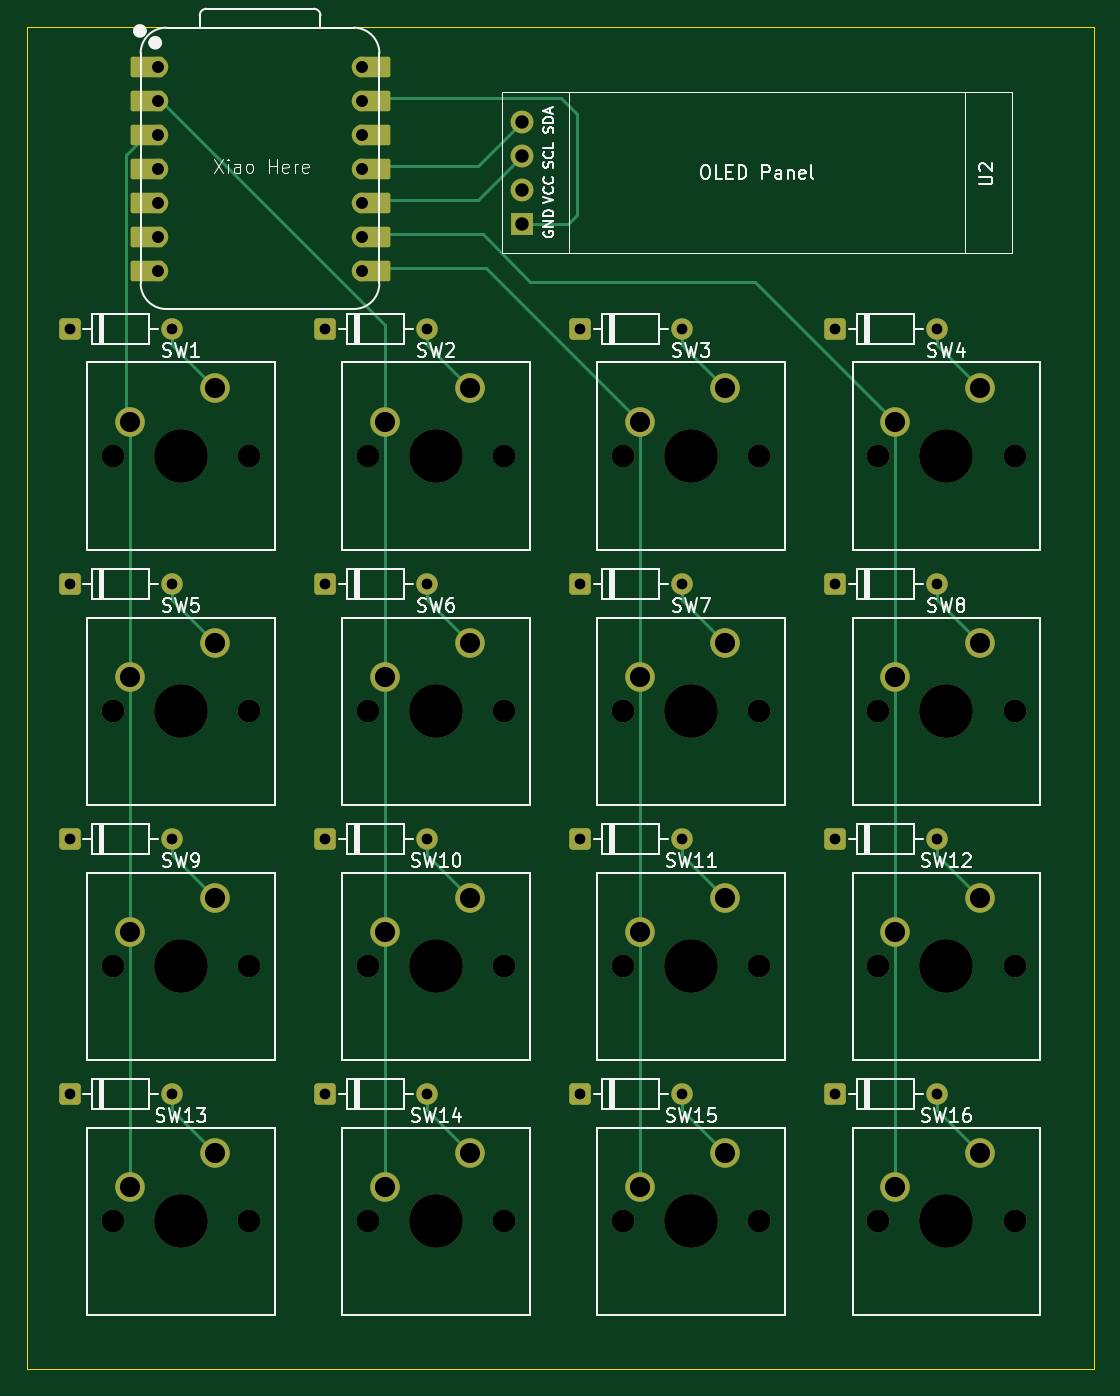
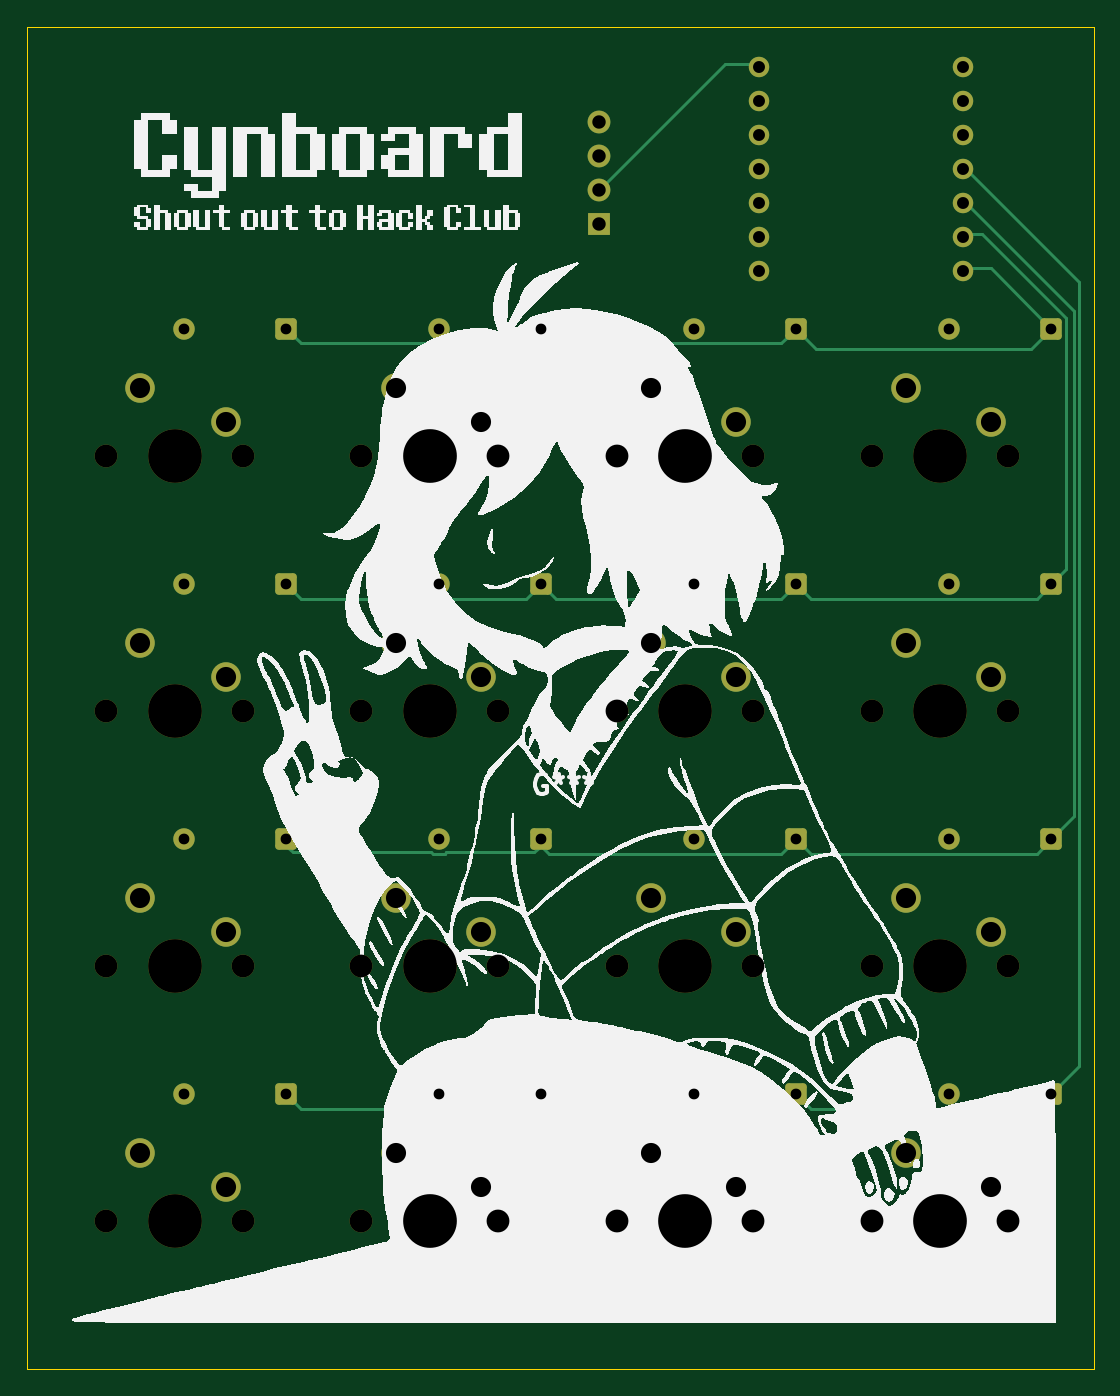
Circuit board: 11 layer files. Board 79.5 x 100.0 mm.
- bottom_copper: hackpad-B_Cu.gbr (9673 bytes)
- bottom_mask: hackpad-B_Mask.gbr (5611 bytes)
- paste: hackpad-B_Paste.gbr (450 bytes)
- bottom_silk: hackpad-B_Silkscreen.gbr (92962 bytes)
- outline: hackpad-Edge_Cuts.gbr (604 bytes)
- top_copper: hackpad-F_Cu.gbr (11590 bytes)
- top_mask: hackpad-F_Mask.gbr (6287 bytes)
- paste: hackpad-F_Paste.gbr (450 bytes)
- top_silk: hackpad-F_Silkscreen.gbr (57493 bytes)
- drill: hackpad-NPTH.drl (1061 bytes)
- drill: hackpad-PTH.drl (1694 bytes)

=== bottom_copper: hackpad-B_Cu.gbr (9673 bytes, source omitted) ===
=== bottom_mask: hackpad-B_Mask.gbr ===
%TF.GenerationSoftware,KiCad,Pcbnew,9.0.6*%
%TF.CreationDate,2025-12-06T16:02:11-05:00*%
%TF.ProjectId,hackpad,6861636b-7061-4642-9e6b-696361645f70,rev?*%
%TF.SameCoordinates,Original*%
%TF.FileFunction,Soldermask,Bot*%
%TF.FilePolarity,Negative*%
%FSLAX46Y46*%
G04 Gerber Fmt 4.6, Leading zero omitted, Abs format (unit mm)*
G04 Created by KiCad (PCBNEW 9.0.6) date 2025-12-06 16:02:11*
%MOMM*%
%LPD*%
G01*
G04 APERTURE LIST*
G04 Aperture macros list*
%AMRoundRect*
0 Rectangle with rounded corners*
0 $1 Rounding radius*
0 $2 $3 $4 $5 $6 $7 $8 $9 X,Y pos of 4 corners*
0 Add a 4 corners polygon primitive as box body*
4,1,4,$2,$3,$4,$5,$6,$7,$8,$9,$2,$3,0*
0 Add four circle primitives for the rounded corners*
1,1,$1+$1,$2,$3*
1,1,$1+$1,$4,$5*
1,1,$1+$1,$6,$7*
1,1,$1+$1,$8,$9*
0 Add four rect primitives between the rounded corners*
20,1,$1+$1,$2,$3,$4,$5,0*
20,1,$1+$1,$4,$5,$6,$7,0*
20,1,$1+$1,$6,$7,$8,$9,0*
20,1,$1+$1,$8,$9,$2,$3,0*%
G04 Aperture macros list end*
%ADD10RoundRect,0.250000X-0.550000X-0.550000X0.550000X-0.550000X0.550000X0.550000X-0.550000X0.550000X0*%
%ADD11C,1.600000*%
%ADD12C,1.700000*%
%ADD13C,4.000000*%
%ADD14C,2.200000*%
%ADD15R,1.700000X1.700000*%
%ADD16O,1.700000X1.700000*%
%ADD17C,1.524000*%
G04 APERTURE END LIST*
D10*
%TO.C,D6*%
X93190000Y-84000000D03*
D11*
X100810000Y-84000000D03*
%TD*%
D12*
%TO.C,SW4*%
X134420000Y-74500000D03*
D13*
X139500000Y-74500000D03*
D12*
X144580000Y-74500000D03*
D14*
X142040000Y-69420000D03*
X135690000Y-71960000D03*
%TD*%
D12*
%TO.C,SW14*%
X96420000Y-131500000D03*
D13*
X101500000Y-131500000D03*
D12*
X106580000Y-131500000D03*
D14*
X104040000Y-126420000D03*
X97690000Y-128960000D03*
%TD*%
D12*
%TO.C,SW13*%
X77420000Y-131500000D03*
D13*
X82500000Y-131500000D03*
D12*
X87580000Y-131500000D03*
D14*
X85040000Y-126420000D03*
X78690000Y-128960000D03*
%TD*%
D12*
%TO.C,SW12*%
X134420000Y-112500000D03*
D13*
X139500000Y-112500000D03*
D12*
X144580000Y-112500000D03*
D14*
X142040000Y-107420000D03*
X135690000Y-109960000D03*
%TD*%
D10*
%TO.C,D2*%
X93190000Y-65000000D03*
D11*
X100810000Y-65000000D03*
%TD*%
D10*
%TO.C,D14*%
X93190000Y-122000000D03*
D11*
X100810000Y-122000000D03*
%TD*%
D12*
%TO.C,SW10*%
X96420000Y-112500000D03*
D13*
X101500000Y-112500000D03*
D12*
X106580000Y-112500000D03*
D14*
X104040000Y-107420000D03*
X97690000Y-109960000D03*
%TD*%
D12*
%TO.C,SW5*%
X77420000Y-93500000D03*
D13*
X82500000Y-93500000D03*
D12*
X87580000Y-93500000D03*
D14*
X85040000Y-88420000D03*
X78690000Y-90960000D03*
%TD*%
D10*
%TO.C,D15*%
X112190000Y-122000000D03*
D11*
X119810000Y-122000000D03*
%TD*%
D12*
%TO.C,SW7*%
X115420000Y-93500000D03*
D13*
X120500000Y-93500000D03*
D12*
X125580000Y-93500000D03*
D14*
X123040000Y-88420000D03*
X116690000Y-90960000D03*
%TD*%
D12*
%TO.C,SW16*%
X134420000Y-131500000D03*
D13*
X139500000Y-131500000D03*
D12*
X144580000Y-131500000D03*
D14*
X142040000Y-126420000D03*
X135690000Y-128960000D03*
%TD*%
D12*
%TO.C,SW8*%
X134420000Y-93500000D03*
D13*
X139500000Y-93500000D03*
D12*
X144580000Y-93500000D03*
D14*
X142040000Y-88420000D03*
X135690000Y-90960000D03*
%TD*%
D12*
%TO.C,SW6*%
X96420000Y-93500000D03*
D13*
X101500000Y-93500000D03*
D12*
X106580000Y-93500000D03*
D14*
X104040000Y-88420000D03*
X97690000Y-90960000D03*
%TD*%
D10*
%TO.C,D9*%
X74190000Y-103000000D03*
D11*
X81810000Y-103000000D03*
%TD*%
D12*
%TO.C,SW2*%
X96420000Y-74500000D03*
D13*
X101500000Y-74500000D03*
D12*
X106580000Y-74500000D03*
D14*
X104040000Y-69420000D03*
X97690000Y-71960000D03*
%TD*%
D10*
%TO.C,D4*%
X131190000Y-65000000D03*
D11*
X138810000Y-65000000D03*
%TD*%
D10*
%TO.C,D10*%
X93190000Y-103000000D03*
D11*
X100810000Y-103000000D03*
%TD*%
D12*
%TO.C,SW9*%
X77420000Y-112500000D03*
D13*
X82500000Y-112500000D03*
D12*
X87580000Y-112500000D03*
D14*
X85040000Y-107420000D03*
X78690000Y-109960000D03*
%TD*%
D15*
%TO.C,U2*%
X107885000Y-57195000D03*
D16*
X107885000Y-54655000D03*
X107885000Y-52115000D03*
X107885000Y-49575000D03*
%TD*%
D12*
%TO.C,SW11*%
X115420000Y-112500000D03*
D13*
X120500000Y-112500000D03*
D12*
X125580000Y-112500000D03*
D14*
X123040000Y-107420000D03*
X116690000Y-109960000D03*
%TD*%
D10*
%TO.C,D8*%
X131190000Y-84000000D03*
D11*
X138810000Y-84000000D03*
%TD*%
D10*
%TO.C,D7*%
X112190000Y-84000000D03*
D11*
X119810000Y-84000000D03*
%TD*%
D12*
%TO.C,SW1*%
X77420000Y-74500000D03*
D13*
X82500000Y-74500000D03*
D12*
X87580000Y-74500000D03*
D14*
X85040000Y-69420000D03*
X78690000Y-71960000D03*
%TD*%
D10*
%TO.C,D5*%
X74190000Y-84000000D03*
D11*
X81810000Y-84000000D03*
%TD*%
D10*
%TO.C,D13*%
X74190000Y-122000000D03*
D11*
X81810000Y-122000000D03*
%TD*%
D10*
%TO.C,D16*%
X131190000Y-122000000D03*
D11*
X138810000Y-122000000D03*
%TD*%
D10*
%TO.C,D1*%
X74190000Y-65000000D03*
D11*
X81810000Y-65000000D03*
%TD*%
D10*
%TO.C,D3*%
X112190000Y-65000000D03*
D11*
X119810000Y-65000000D03*
%TD*%
D12*
%TO.C,SW15*%
X115420000Y-131500000D03*
D13*
X120500000Y-131500000D03*
D12*
X125580000Y-131500000D03*
D14*
X123040000Y-126420000D03*
X116690000Y-128960000D03*
%TD*%
D10*
%TO.C,D11*%
X112190000Y-103000000D03*
D11*
X119810000Y-103000000D03*
%TD*%
D10*
%TO.C,D12*%
X131190000Y-103000000D03*
D11*
X138810000Y-103000000D03*
%TD*%
D12*
%TO.C,SW3*%
X115420000Y-74500000D03*
D13*
X120500000Y-74500000D03*
D12*
X125580000Y-74500000D03*
D14*
X123040000Y-69420000D03*
X116690000Y-71960000D03*
%TD*%
D17*
%TO.C,U1*%
X80760000Y-45500000D03*
X80760000Y-48040000D03*
X80760000Y-50580000D03*
X80760000Y-53120000D03*
X80760000Y-55660000D03*
X80760000Y-58200000D03*
X80760000Y-60740000D03*
X96000000Y-60740000D03*
X96000000Y-58200000D03*
X96000000Y-55660000D03*
X96000000Y-53120000D03*
X96000000Y-50580000D03*
X96000000Y-48040000D03*
X96000000Y-45500000D03*
%TD*%
M02*

=== paste: hackpad-B_Paste.gbr ===
%TF.GenerationSoftware,KiCad,Pcbnew,9.0.6*%
%TF.CreationDate,2025-12-06T16:02:11-05:00*%
%TF.ProjectId,hackpad,6861636b-7061-4642-9e6b-696361645f70,rev?*%
%TF.SameCoordinates,Original*%
%TF.FileFunction,Paste,Bot*%
%TF.FilePolarity,Positive*%
%FSLAX46Y46*%
G04 Gerber Fmt 4.6, Leading zero omitted, Abs format (unit mm)*
G04 Created by KiCad (PCBNEW 9.0.6) date 2025-12-06 16:02:11*
%MOMM*%
%LPD*%
G01*
G04 APERTURE LIST*
G04 APERTURE END LIST*
M02*

=== bottom_silk: hackpad-B_Silkscreen.gbr (92962 bytes, source omitted) ===
=== outline: hackpad-Edge_Cuts.gbr ===
%TF.GenerationSoftware,KiCad,Pcbnew,9.0.6*%
%TF.CreationDate,2025-12-06T16:02:11-05:00*%
%TF.ProjectId,hackpad,6861636b-7061-4642-9e6b-696361645f70,rev?*%
%TF.SameCoordinates,Original*%
%TF.FileFunction,Profile,NP*%
%FSLAX46Y46*%
G04 Gerber Fmt 4.6, Leading zero omitted, Abs format (unit mm)*
G04 Created by KiCad (PCBNEW 9.0.6) date 2025-12-06 16:02:11*
%MOMM*%
%LPD*%
G01*
G04 APERTURE LIST*
%TA.AperFunction,Profile*%
%ADD10C,0.050000*%
%TD*%
G04 APERTURE END LIST*
D10*
X71000000Y-42500000D02*
X150500000Y-42500000D01*
X150500000Y-142500000D01*
X71000000Y-142500000D01*
X71000000Y-42500000D01*
M02*

=== top_copper: hackpad-F_Cu.gbr (11590 bytes, source omitted) ===
=== top_mask: hackpad-F_Mask.gbr (6287 bytes, source omitted) ===
=== paste: hackpad-F_Paste.gbr ===
%TF.GenerationSoftware,KiCad,Pcbnew,9.0.6*%
%TF.CreationDate,2025-12-06T16:02:11-05:00*%
%TF.ProjectId,hackpad,6861636b-7061-4642-9e6b-696361645f70,rev?*%
%TF.SameCoordinates,Original*%
%TF.FileFunction,Paste,Top*%
%TF.FilePolarity,Positive*%
%FSLAX46Y46*%
G04 Gerber Fmt 4.6, Leading zero omitted, Abs format (unit mm)*
G04 Created by KiCad (PCBNEW 9.0.6) date 2025-12-06 16:02:11*
%MOMM*%
%LPD*%
G01*
G04 APERTURE LIST*
G04 APERTURE END LIST*
M02*

=== top_silk: hackpad-F_Silkscreen.gbr (57493 bytes, source omitted) ===
=== drill: hackpad-NPTH.drl ===
M48
; DRILL file {KiCad 9.0.6} date 2025-12-06T16:01:17-0500
; FORMAT={-:-/ absolute / metric / decimal}
; #@! TF.CreationDate,2025-12-06T16:01:17-05:00
; #@! TF.GenerationSoftware,Kicad,Pcbnew,9.0.6
; #@! TF.FileFunction,NonPlated,1,2,NPTH
FMAT,2
METRIC
; #@! TA.AperFunction,NonPlated,NPTH,ComponentDrill
T1C1.700
; #@! TA.AperFunction,NonPlated,NPTH,ComponentDrill
T2C4.000
%
G90
G05
T1
X77.42Y-74.5
X77.42Y-93.5
X77.42Y-112.5
X77.42Y-131.5
X87.58Y-74.5
X87.58Y-93.5
X87.58Y-112.5
X87.58Y-131.5
X96.42Y-74.5
X96.42Y-93.5
X96.42Y-112.5
X96.42Y-131.5
X106.58Y-74.5
X106.58Y-93.5
X106.58Y-112.5
X106.58Y-131.5
X115.42Y-74.5
X115.42Y-93.5
X115.42Y-112.5
X115.42Y-131.5
X125.58Y-74.5
X125.58Y-93.5
X125.58Y-112.5
X125.58Y-131.5
X134.42Y-74.5
X134.42Y-93.5
X134.42Y-112.5
X134.42Y-131.5
X144.58Y-74.5
X144.58Y-93.5
X144.58Y-112.5
X144.58Y-131.5
T2
X82.5Y-74.5
X82.5Y-93.5
X82.5Y-112.5
X82.5Y-131.5
X101.5Y-74.5
X101.5Y-93.5
X101.5Y-112.5
X101.5Y-131.5
X120.5Y-74.5
X120.5Y-93.5
X120.5Y-112.5
X120.5Y-131.5
X139.5Y-74.5
X139.5Y-93.5
X139.5Y-112.5
X139.5Y-131.5
M30

=== drill: hackpad-PTH.drl ===
M48
; DRILL file {KiCad 9.0.6} date 2025-12-06T16:01:17-0500
; FORMAT={-:-/ absolute / metric / decimal}
; #@! TF.CreationDate,2025-12-06T16:01:17-05:00
; #@! TF.GenerationSoftware,Kicad,Pcbnew,9.0.6
; #@! TF.FileFunction,Plated,1,2,PTH
FMAT,2
METRIC
; #@! TA.AperFunction,Plated,PTH,ComponentDrill
T1C0.800
; #@! TA.AperFunction,Plated,PTH,ComponentDrill
T2C0.889
; #@! TA.AperFunction,Plated,PTH,ComponentDrill
T3C1.000
; #@! TA.AperFunction,Plated,PTH,ComponentDrill
T4C1.500
%
G90
G05
T1
X74.19Y-65.0
X74.19Y-84.0
X74.19Y-103.0
X74.19Y-122.0
X81.81Y-65.0
X81.81Y-84.0
X81.81Y-103.0
X81.81Y-122.0
X93.19Y-65.0
X93.19Y-84.0
X93.19Y-103.0
X93.19Y-122.0
X100.81Y-65.0
X100.81Y-84.0
X100.81Y-103.0
X100.81Y-122.0
X112.19Y-65.0
X112.19Y-84.0
X112.19Y-103.0
X112.19Y-122.0
X119.81Y-65.0
X119.81Y-84.0
X119.81Y-103.0
X119.81Y-122.0
X131.19Y-65.0
X131.19Y-84.0
X131.19Y-103.0
X131.19Y-122.0
X138.81Y-65.0
X138.81Y-84.0
X138.81Y-103.0
X138.81Y-122.0
T2
X80.76Y-45.5
X80.76Y-48.04
X80.76Y-50.58
X80.76Y-53.12
X80.76Y-55.66
X80.76Y-58.2
X80.76Y-60.74
X96.0Y-45.5
X96.0Y-48.04
X96.0Y-50.58
X96.0Y-53.12
X96.0Y-55.66
X96.0Y-58.2
X96.0Y-60.74
T3
X107.885Y-49.575
X107.885Y-52.115
X107.885Y-54.655
X107.885Y-57.195
T4
X78.69Y-71.96
X78.69Y-90.96
X78.69Y-109.96
X78.69Y-128.96
X85.04Y-69.42
X85.04Y-88.42
X85.04Y-107.42
X85.04Y-126.42
X97.69Y-71.96
X97.69Y-90.96
X97.69Y-109.96
X97.69Y-128.96
X104.04Y-69.42
X104.04Y-88.42
X104.04Y-107.42
X104.04Y-126.42
X116.69Y-71.96
X116.69Y-90.96
X116.69Y-109.96
X116.69Y-128.96
X123.04Y-69.42
X123.04Y-88.42
X123.04Y-107.42
X123.04Y-126.42
X135.69Y-71.96
X135.69Y-90.96
X135.69Y-109.96
X135.69Y-128.96
X142.04Y-69.42
X142.04Y-88.42
X142.04Y-107.42
X142.04Y-126.42
M30

